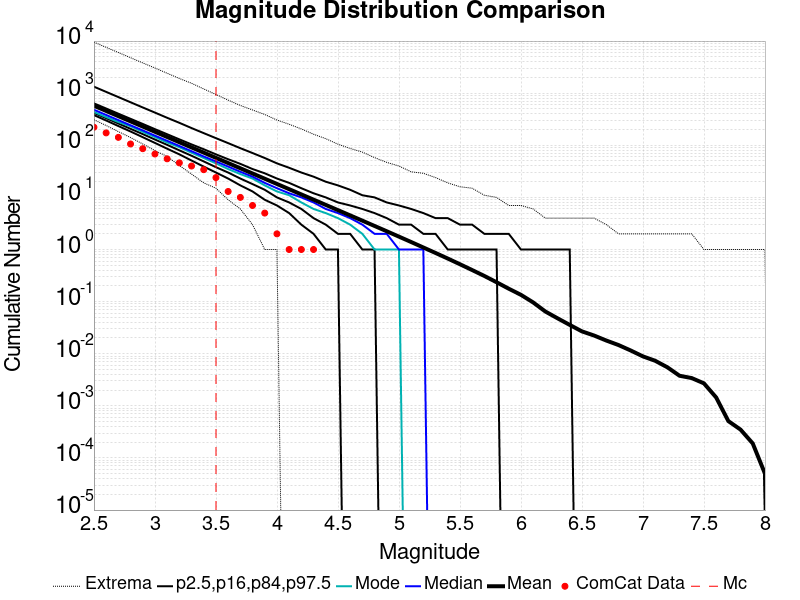

The file beside this chart, header and first rows:
Magnitude, ComCat Data, Simulation Mean, Simulation Median, Simulation Mode, Simulation Minimum, Simulation Maximum, 2.5 %-ile, 16 %-ile, 84 %-ile, 97.5 %-ile
2.5, 222.0, 574.4, 481.0, 436.0, 309.0, 9539, 380.0, 419.0, 637.0, 1332
2.6, 173.0, 456.3, 382.0, 348.0, 240.0, 7571, 299.0, 332.0, 508.0, 1059
2.7, 142.0, 362.4, 304.0, 280.0, 183.0, 6036, 234.0, 262.0, 404.0, 842.0
2.8, 106.0, 287.9, 242.0, 232.0, 141.0, 4791, 184.0, 207.0, 322.0, 669.0
2.9, 86.0, 228.7, 193.0, 181.0, 106.0, 3810, 143.0, 164.0, 257.0, 532.0
3.0, 68.0, 181.6, 153.0, 144.0, 79.0, 3040, 111.0, 129.0, 204.0, 424.0
3.1, 55.0, 144.3, 122.0, 113.0, 61.0, 2413, 86.0, 102.0, 163.0, 337.0
3.2, 46.0, 114.6, 97.0, 92.0, 41.0, 1915, 67.0, 80.0, 130.0, 270.0
3.3, 40.0, 91, 77.0, 72.0, 28.0, 1550, 51.0, 63.0, 104.0, 214.0
3.4, 34.0, 72.27, 61.0, 57.0, 19.0, 1205, 39.0, 49.0, 84.0, 171.0
3.5, 24.0, 57.41, 49.0, 45.0, 15.0, 944.0, 30.0, 38.0, 67.0, 137.0
3.6, 13.0, 45.6, 39.0, 35.0, 9.0, 735.0, 23.0, 30.0, 54.0, 110.0
3.7, 10.0, 36.22, 31.0, 28.0, 6.0, 581.0, 17.0, 23.0, 44.0, 88.0
3.8, 7.0, 28.75, 25.0, 23.0, 3.0, 476.0, 13.0, 18.0, 35.0, 71.0
3.9, 5.0, 22.82, 19.0, 17.0, 1.0, 390.0, 9.0, 14.0, 29.0, 57.0
4.0, 2.0, 18.11, 15.0, 13.0, 1.0, 305.0, 7.0, 10.0, 23.0, 45.0
4.1, 1.0, 14.38, 12.0, 11.0, 0.0, 253.0, 5.0, 8.0, 19.0, 37.0
4.2, 1.0, 11.41, 10.0, 8.0, 0.0, 206.0, 3.0, 6.0, 15.0, 30.0
4.3, 1.0, 9.051, 8.0, 6.0, 0.0, 163.0, 2.0, 4.0, 12.0, 25.0
4.4, 0.0, 7.182, 6.0, 5.0, 0.0, 134.0, 1.0, 3.0, 10.0, 20.0
4.5, 0.0, 5.695, 5.0, 4.0, 0.0, 105.0, 1.0, 2.0, 8.0, 17.0
4.6, 0.0, 4.517, 4.0, 3.0, 0.0, 87.0, 0.0, 2.0, 7.0, 14.0
4.7, 0.0, 3.579, 3.0, 2.0, 0.0, 74.0, 0.0, 1.0, 6.0, 11.0
4.8, 0.0, 2.832, 2.0, 1.0, 0.0, 58.0, 0.0, 1.0, 5.0, 10.0
4.9, 0.0, 2.24, 2.0, 1.0, 0.0, 47.0, 0.0, 0.0, 4.0, 8.0
5.0, 0.0, 1.767, 1.0, 1.0, 0.0, 40.0, 0.0, 0.0, 3.0, 7.0
5.1, 0.0, 1.392, 1.0, 0.0, 0.0, 31.0, 0.0, 0.0, 3.0, 6.0
5.2, 0.0, 1.093, 1.0, 0.0, 0.0, 29.0, 0.0, 0.0, 2.0, 5.0
5.3, 0.0, 0.8582, 0.0, 0.0, 0.0, 24.0, 0.0, 0.0, 2.0, 4.0
5.4, 0.0, 0.6711, 0.0, 0.0, 0.0, 19.0, 0.0, 0.0, 1.0, 4.0
5.5, 0.0, 0.5217, 0.0, 0.0, 0.0, 16.0, 0.0, 0.0, 1.0, 3.0
5.6, 0.0, 0.4037, 0.0, 0.0, 0.0, 15.0, 0.0, 0.0, 1.0, 3.0
5.7, 0.0, 0.3109, 0.0, 0.0, 0.0, 11.0, 0.0, 0.0, 1.0, 2.0
5.8, 0.0, 0.2356, 0.0, 0.0, 0.0, 10.0, 0.0, 0.0, 1.0, 2.0
5.9, 0.0, 0.1769, 0.0, 0.0, 0.0, 7.0, 0.0, 0.0, 0.0, 2.0
6.0, 0.0, 0.1349, 0.0, 0.0, 0.0, 7.0, 0.0, 0.0, 0.0, 1.0
6.1, 0.0, 0.09654, 0.0, 0.0, 0.0, 6.0, 0.0, 0.0, 0.0, 1.0
6.2, 0.0, 0.0646, 0.0, 0.0, 0.0, 4.0, 0.0, 0.0, 0.0, 1.0
6.3, 0.0, 0.04785, 0.0, 0.0, 0.0, 4.0, 0.0, 0.0, 0.0, 1.0
6.4, 0.0, 0.03574, 0.0, 0.0, 0.0, 4.0, 0.0, 0.0, 0.0, 1.0
6.5, 0.0, 0.02685, 0.0, 0.0, 0.0, 4.0, 0.0, 0.0, 0.0, 0.0
6.6, 0.0, 0.02233, 0.0, 0.0, 0.0, 4.0, 0.0, 0.0, 0.0, 0.0
6.7, 0.0, 0.0179, 0.0, 0.0, 0.0, 3.0, 0.0, 0.0, 0.0, 0.0
6.8, 0.0, 0.01467, 0.0, 0.0, 0.0, 2.0, 0.0, 0.0, 0.0, 0.0
6.9, 0.0, 0.01153, 0.0, 0.0, 0.0, 2.0, 0.0, 0.0, 0.0, 0.0
7.0, 0.0, 0.00889, 0.0, 0.0, 0.0, 2.0, 0.0, 0.0, 0.0, 0.0
7.1, 0.0, 0.00733, 0.0, 0.0, 0.0, 2.0, 0.0, 0.0, 0.0, 0.0
7.2, 0.0, 0.0055, 0.0, 0.0, 0.0, 2.0, 0.0, 0.0, 0.0, 0.0
7.3, 0.0, 0.00378, 0.0, 0.0, 0.0, 2.0, 0.0, 0.0, 0.0, 0.0
7.4, 0.0, 0.00341, 0.0, 0.0, 0.0, 2.0, 0.0, 0.0, 0.0, 0.0
7.5, 0.0, 0.0027, 0.0, 0.0, 0.0, 1.0, 0.0, 0.0, 0.0, 0.0
7.6, 0.0, 0.00145, 0.0, 0.0, 0.0, 1.0, 0.0, 0.0, 0.0, 0.0
7.7, 0.0, 5.1E-4, 0.0, 0.0, 0.0, 1.0, 0.0, 0.0, 0.0, 0.0
7.8, 0.0, 3.5E-4, 0.0, 0.0, 0.0, 1.0, 0.0, 0.0, 0.0, 0.0
7.9, 0.0, 1.9E-4, 0.0, 0.0, 0.0, 1.0, 0.0, 0.0, 0.0, 0.0
8.0, 0.0, 5.0E-5, 0.0, 0.0, 0.0, 1.0, 0.0, 0.0, 0.0, 0.0
8.1, 0.0, 0.0, 0.0, 0.0, 0.0, 0.0, 0.0, 0.0, 0.0, 0.0
8.2, 0.0, 0.0, 0.0, 0.0, 0.0, 0.0, 0.0, 0.0, 0.0, 0.0
8.3, 0.0, 0.0, 0.0, 0.0, 0.0, 0.0, 0.0, 0.0, 0.0, 0.0
8.4, 0.0, 0.0, 0.0, 0.0, 0.0, 0.0, 0.0, 0.0, 0.0, 0.0
... 6 more rows
